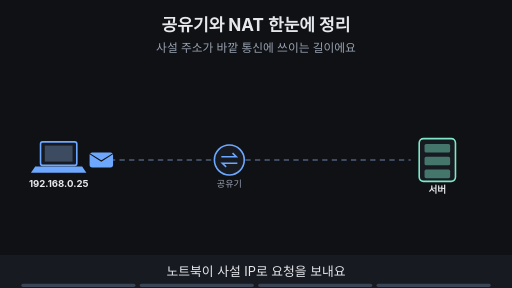
t = 0.00 s
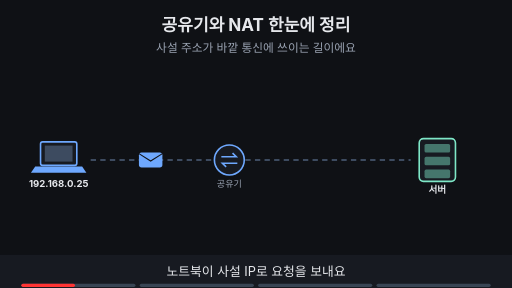
t = 1.88 s
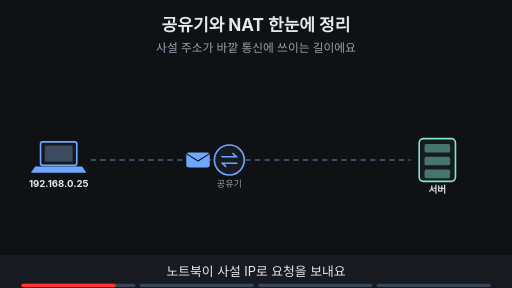
t = 3.30 s
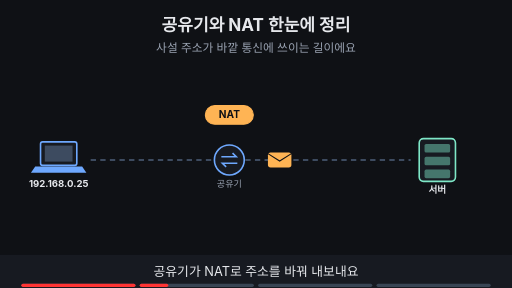
t = 5.00 s
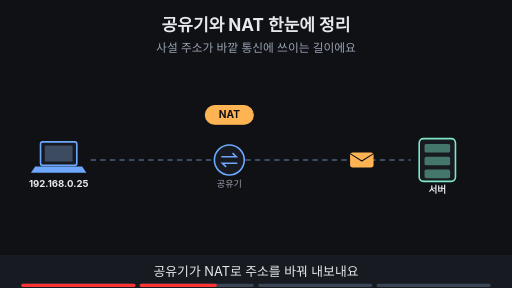
t = 6.70 s
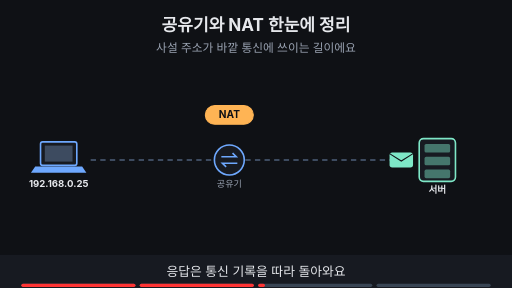
t = 8.24 s

The animated SVG that drew these frames (rendered in a browser with its animation timeline set to each time). Animation: 16 SMIL elements (animate=13,animateTransform=3); frames cover the first 8.24 s, repeats indefinitely.

<svg xmlns="http://www.w3.org/2000/svg" viewBox="0 0 960 540" width="960" height="540" font-family="-apple-system,'Apple SD Gothic Neo','Segoe UI',sans-serif">
<title>공유기와 NAT 한눈에 정리</title>
<rect width="960" height="540" fill="#0f1115"/>
<text x="480" y="58" text-anchor="middle" font-size="32" font-weight="700" fill="#e6e8ec">공유기와 NAT 한눈에 정리</text>
<text x="480" y="98" text-anchor="middle" font-size="22" fill="#9aa3b2">사설 주소가 바깥 통신에 쓰이는 길이에요</text>
<rect x="76" y="266" width="68" height="44" rx="4" fill="#171a21" stroke="#6ea8fe" stroke-width="3"/><rect x="84" y="273" width="52" height="30" fill="#3d4b60"/><polygon points="66,312 154,312 162,324 58,324" fill="#6ea8fe"/><text x="110" y="350" text-anchor="middle" font-size="18" font-weight="700" fill="#e6e8ec">192.168.0.25</text><circle cx="430" cy="300" r="28" fill="#171a21" stroke="#6ea8fe" stroke-width="3"/><path d="M415 294 h28 l-7 -7 M445 306 h-28 l7 7" fill="none" stroke="#6ea8fe" stroke-width="3"/><text x="430" y="350" text-anchor="middle" font-size="17" fill="#9aa3b2">공유기</text><rect x="786" y="260" width="68" height="80" rx="8" fill="#171a21" stroke="#7ee7c7" stroke-width="3"/><rect x="796" y="270" width="48" height="16" rx="3" fill="#7ee7c7" fill-opacity="0.45"/><rect x="796" y="294" width="48" height="16" rx="3" fill="#7ee7c7" fill-opacity="0.45"/><rect x="796" y="318" width="48" height="16" rx="3" fill="#7ee7c7" fill-opacity="0.45"/><text x="820" y="362" text-anchor="middle" font-size="18" font-weight="700" fill="#e6e8ec">서버</text><line x1="170" y1="300" x2="400" y2="300" stroke="#3d4b60" stroke-width="4" stroke-dasharray="10 8"/><line x1="460" y1="300" x2="770" y2="300" stroke="#3d4b60" stroke-width="4" stroke-dasharray="10 8"/><g opacity="1"><animate attributeName="opacity" values="1;1;0;0" keyTimes="0;0.235;0.250;1" dur="16s" repeatCount="indefinite"/><g><animateTransform attributeName="transform" type="translate" values="190,300;190,300;390,300;390,300" keyTimes="0.000;0.025;0.225;1.000" dur="16s" repeatCount="indefinite"/><rect x="-22" y="-14" width="44" height="28" rx="5" fill="#6ea8fe"/><path d="M-22 -12 l22 14 l22 -14" fill="none" stroke="#0f1115" stroke-width="2"/></g></g><g opacity="0"><animate attributeName="opacity" values="0;0;1;1;0;0" keyTimes="0;0.250;0.265;0.735;0.750;1" dur="16s" repeatCount="indefinite"/><rect x="385" y="198" width="90" height="35" rx="18" fill="#ffb454" stroke="#ffb454" stroke-width="2"/><text x="430" y="221.84" text-anchor="middle" font-size="19" font-weight="700" fill="#0f1115">NAT</text></g><g opacity="0"><animate attributeName="opacity" values="0;0;1;1;0;0" keyTimes="0;0.250;0.265;0.485;0.500;1" dur="16s" repeatCount="indefinite"/><g><animateTransform attributeName="transform" type="translate" values="470,300;470,300;760,300;760,300" keyTimes="0.000;0.275;0.475;1.000" dur="16s" repeatCount="indefinite"/><rect x="-22" y="-14" width="44" height="28" rx="5" fill="#ffb454"/><path d="M-22 -12 l22 14 l22 -14" fill="none" stroke="#0f1115" stroke-width="2"/></g></g><g opacity="0"><animate attributeName="opacity" values="0;0;1;1;0;0" keyTimes="0;0.500;0.515;0.735;0.750;1" dur="16s" repeatCount="indefinite"/><g><animateTransform attributeName="transform" type="translate" values="760,300;760,300;190,300;190,300" keyTimes="0.000;0.512;0.738;1.000" dur="16s" repeatCount="indefinite"/><rect x="-22" y="-14" width="44" height="28" rx="5" fill="#7ee7c7"/><path d="M-22 -12 l22 14 l22 -14" fill="none" stroke="#0f1115" stroke-width="2"/></g></g><g opacity="0"><animate attributeName="opacity" values="0;0;1;1" keyTimes="0;0.750;0.765;1" dur="16s" repeatCount="indefinite"/><rect x="265" y="143" width="430" height="34" rx="17" fill="#0f1115" stroke="#7ee7c7" stroke-width="2"/><text x="480" y="166.48" text-anchor="middle" font-size="18" font-weight="700" fill="#7ee7c7">사설 IP · 공인 IP · 공유기 · NAT</text><circle cx="110" cy="225" r="16" fill="#7ee7c7"/><path d="M102 225 l6 6 l11 -12" fill="none" stroke="#0f1115" stroke-width="4"/></g>
<rect x="0" y="478" width="960" height="62" fill="#171a21"/>
<g opacity="1"><animate attributeName="opacity" values="1;1;0;0" keyTimes="0;0.235;0.250;1" dur="16s" repeatCount="indefinite"/><text x="480" y="518" text-anchor="middle" font-size="24" fill="#e6e8ec">노트북이 사설 IP로 요청을 보내요</text></g>
<g opacity="0"><animate attributeName="opacity" values="0;0;1;1;0;0" keyTimes="0;0.250;0.265;0.485;0.500;1" dur="16s" repeatCount="indefinite"/><text x="480" y="518" text-anchor="middle" font-size="24" fill="#e6e8ec">공유기가 NAT로 주소를 바꿔 내보내요</text></g>
<g opacity="0"><animate attributeName="opacity" values="0;0;1;1;0;0" keyTimes="0;0.500;0.515;0.735;0.750;1" dur="16s" repeatCount="indefinite"/><text x="480" y="518" text-anchor="middle" font-size="24" fill="#e6e8ec">응답은 통신 기록을 따라 돌아와요</text></g>
<g opacity="0"><animate attributeName="opacity" values="0;0;1;1" keyTimes="0;0.750;0.765;1" dur="16s" repeatCount="indefinite"/><text x="480" y="518" text-anchor="middle" font-size="24" fill="#e6e8ec">네 가지 용어를 구분해서 기억해요</text></g>

<g aria-label="재생 진행 막대" data-stage-count="4"><g class="progress-segment" data-stage="1"><rect x="40" y="532" width="214" height="6" rx="3" fill="#394554"/><rect x="40" y="532" width="0" height="6" rx="3" fill="#ff3434"><animate attributeName="width" values="0;214;214" keyTimes="0;0.250000;1" dur="16s" repeatCount="indefinite"/></rect></g><g class="progress-segment" data-stage="2"><rect x="262" y="532" width="214" height="6" rx="3" fill="#394554"/><rect x="262" y="532" width="0" height="6" rx="3" fill="#ff3434"><animate attributeName="width" values="0;0;214;214" keyTimes="0;0.250000;0.500000;1" dur="16s" repeatCount="indefinite"/></rect></g><g class="progress-segment" data-stage="3"><rect x="484" y="532" width="214" height="6" rx="3" fill="#394554"/><rect x="484" y="532" width="0" height="6" rx="3" fill="#ff3434"><animate attributeName="width" values="0;0;214;214" keyTimes="0;0.500000;0.750000;1" dur="16s" repeatCount="indefinite"/></rect></g><g class="progress-segment" data-stage="4"><rect x="706" y="532" width="214" height="6" rx="3" fill="#394554"/><rect x="706" y="532" width="0" height="6" rx="3" fill="#ff3434"><animate attributeName="width" values="0;0;214" keyTimes="0;0.750000;1" dur="16s" repeatCount="indefinite"/></rect></g></g></svg>
